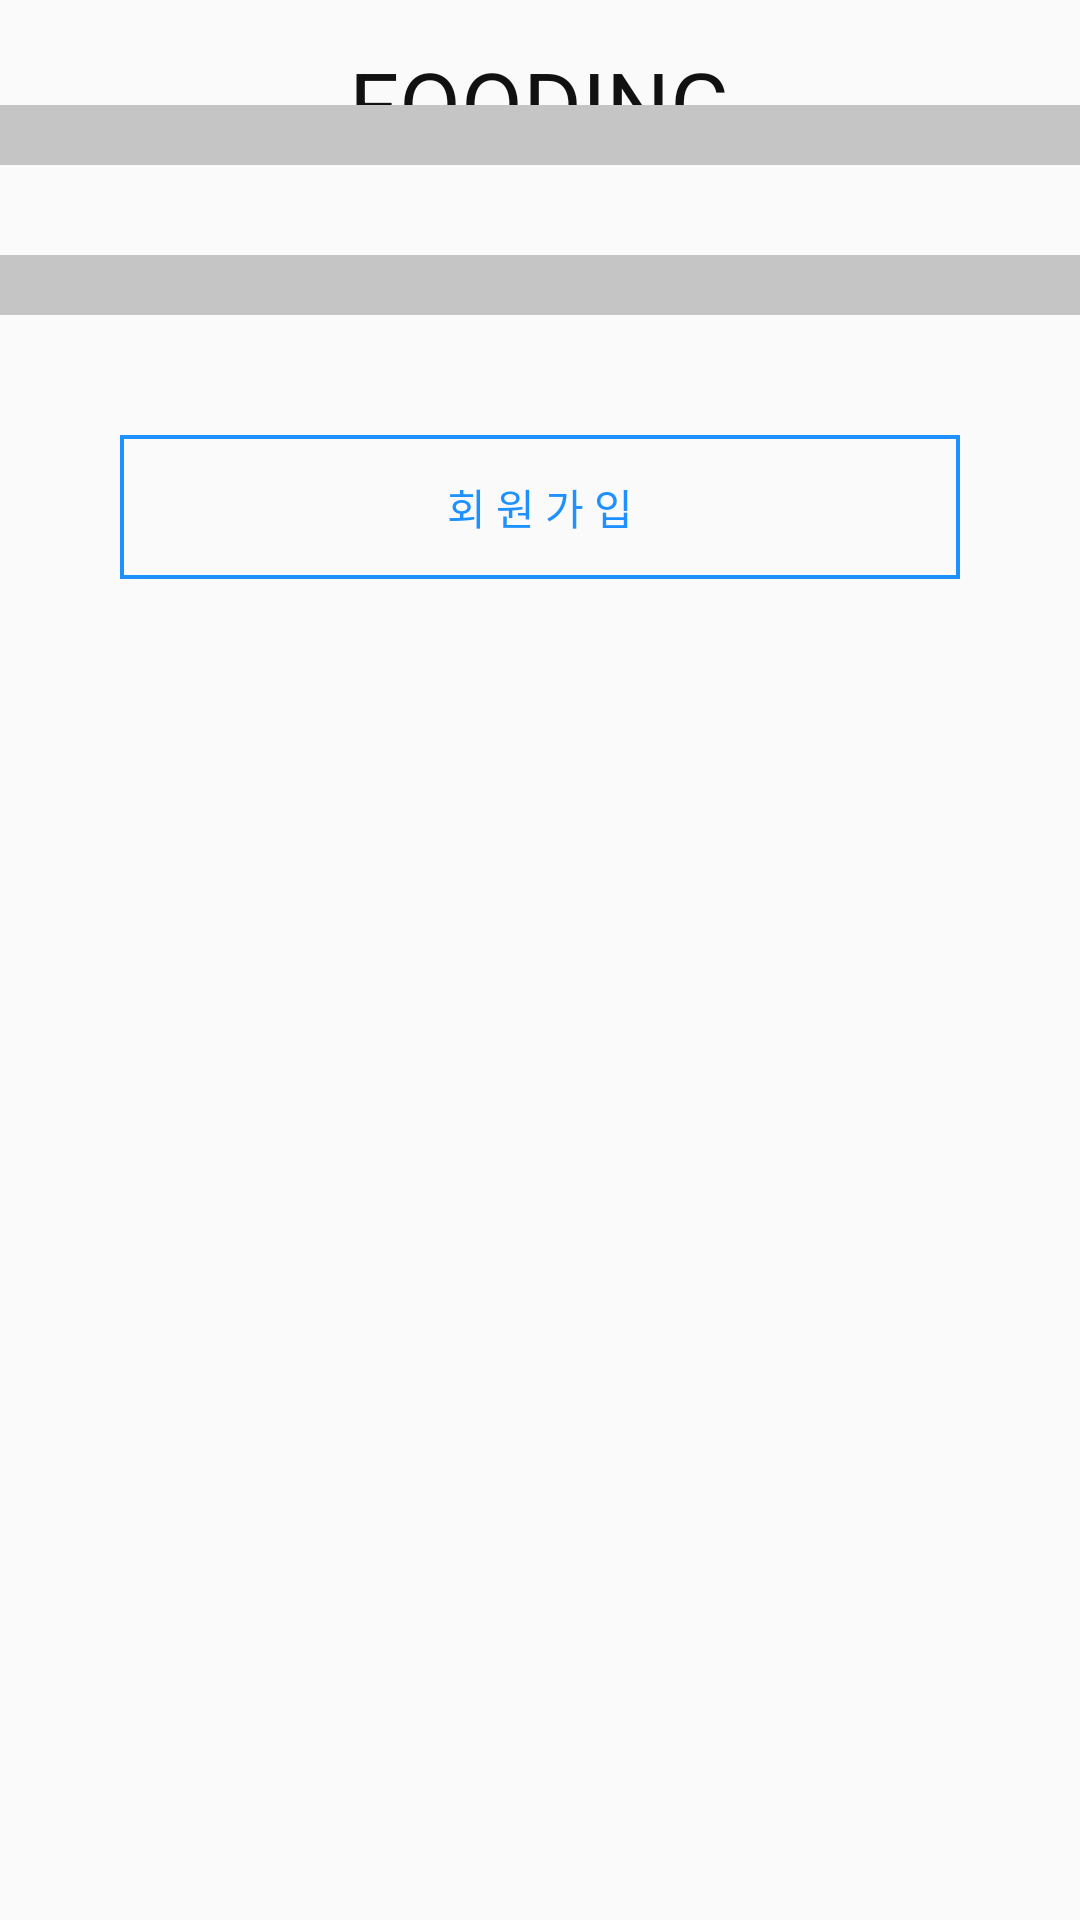

Layout XML and referenced resources for this Android screen:
<!-- AndroidManifest.xml: application theme AppTheme -->
<!-- res/layout/activity_register.xml -->
<?xml version="1.0" encoding="utf-8"?>
<RelativeLayout xmlns:android="http://schemas.android.com/apk/res/android"
    android:orientation="vertical"
    android:layout_width="match_parent"
    android:layout_height="match_parent"
    android:id="@+id/registerActivity" >

    <TextView
        android:id="@+id/title"
        android:layout_width="wrap_content"
        android:layout_height="wrap_content"
        android:layout_alignParentTop="true"
        android:layout_centerHorizontal="true"
        android:layout_marginTop="14dp"
        android:textColor="#111"
        android:textAllCaps="true"
        android:textSize="30dp"
        android:text="fooding" />

    <View
        android:id="@+id/title_bar"
        style="@style/title_bar" />

    <LinearLayout
        android:layout_width="match_parent"
        android:layout_height="wrap_content"
        android:layout_marginTop="20dp"
        android:layout_below="@id/title_bar"
        android:layout_centerHorizontal="true"
        android:orientation="vertical">

        

        <LinearLayout
            android:layout_width="match_parent"
            android:layout_height="wrap_content"
            android:layout_marginLeft="20dp"
            android:layout_marginRight="0dp"
            android:orientation="vertical">

            <LinearLayout
                android:layout_width="match_parent"
                android:layout_height="wrap_content"
                android:layout_weight="1"
                android:orientation="horizontal">

                <TextView
                    android:id="@+id/text1"
                    style="@style/registration"
                    android:text="아이디 *" />

                <EditText
                    android:id="@+id/login_id_edittext"
                    style="@style/registration.editText"
                    android:inputType="textPersonName"
                    android:hint="영문/숫자 조합 6~16자" />

            </LinearLayout>

            <View
                style="@style/sign_up_bar" />

            <LinearLayout
                android:layout_width="match_parent"
                android:layout_height="wrap_content"
                android:layout_weight="1"
                android:orientation="horizontal">

                <TextView
                    android:id="@+id/text2"
                    style="@style/registration"
                    android:text="사업자명 *" />

                <EditText
                    android:id="@+id/companyname_edittext"
                    style="@style/registration.editText"
                    android:inputType="textPersonName"
                    android:hint="1~10자"/>

            </LinearLayout>

            <View
                style="@style/sign_up_bar" />

            <LinearLayout
                android:layout_width="match_parent"
                android:layout_height="wrap_content"
                android:layout_weight="1"
                android:orientation="horizontal">

                <TextView
                    android:id="@+id/text3"
                    style="@style/registration"
                    android:text="영문명" />

                <EditText
                    android:id="@+id/companyname_english"
                    style="@style/registration.editText"
                    android:inputType="textPersonName"
                    android:hint="사업자 영문명" />

            </LinearLayout>

        </LinearLayout>

        <View
            android:id="@+id/tmp1"
            android:layout_width="match_parent"
            android:layout_height="20dp"
            android:background="#c5c5c5"
            android:layout_marginTop="15dp"
            android:layout_marginBottom="15dp" />

        <LinearLayout
            android:layout_width="match_parent"
            android:layout_height="wrap_content"
            android:layout_marginLeft="20dp"
            android:layout_marginRight="0dp"
            android:orientation="vertical">

            <LinearLayout
                android:layout_width="match_parent"
                android:layout_height="wrap_content"
                android:layout_weight="1"
                android:orientation="horizontal">

                <TextView
                    android:id="@+id/text4"
                    style="@style/registration"
                    android:text="비밀번호 *" />

                <EditText
                    android:id="@+id/login_pw_edittext"
                    style="@style/registration.editText"
                    android:inputType="textPassword"
                    android:hint="영문/숫자 조합 6~16자" />

            </LinearLayout>

            <View
                style="@style/sign_up_bar" />

            <LinearLayout
                android:layout_width="match_parent"
                android:layout_height="wrap_content"
                android:layout_weight="1"
                android:orientation="horizontal">

                <TextView
                    android:id="@+id/text5"
                    style="@style/registration"
                    android:layout_gravity="center_vertical"
                    android:text="비밀번호 재입력 *" />

                <EditText
                    android:id="@+id/login_pw_check"
                    style="@style/registration.editText"
                    android:inputType="textPassword"
                    android:hint="비밀번호 재입력"/>

            </LinearLayout>

        </LinearLayout>

        <View
            android:id="@+id/tmp2"
            android:layout_width="match_parent"
            android:layout_height="20dp"
            android:background="#c5c5c5"
            android:layout_marginTop="15dp"
            android:layout_marginBottom="15dp" />

        <LinearLayout
            android:layout_width="match_parent"
            android:layout_height="wrap_content"
            android:layout_marginLeft="20dp"
            android:layout_marginRight="0dp"
            android:orientation="vertical">

            <LinearLayout
                android:layout_width="match_parent"
                android:layout_height="wrap_content"
                android:layout_weight="1"
                android:orientation="horizontal">

                <TextView
                    android:id="@+id/text6"
                    style="@style/registration"
                    android:text="이메일" />

                <EditText
                    android:id="@+id/email"
                    style="@style/registration.editText"
                    android:inputType="textEmailAddress"
                    android:hint="이메일 주소" />

            </LinearLayout>

            <View
                style="@style/sign_up_bar" />

            <LinearLayout
                android:layout_width="match_parent"
                android:layout_height="wrap_content"
                android:layout_weight="1"
                android:orientation="horizontal">

                <TextView
                    android:id="@+id/text7"
                    style="@style/registration"
                    android:text="주소" />

                <EditText
                    android:id="@+id/address"
                    style="@style/registration.editText"
                    android:inputType="textPersonName"
                    android:hint="사업자 주소 입력"/>

            </LinearLayout>

        </LinearLayout>

        

        <Button
            android:id="@+id/submit_button"
            android:layout_width="match_parent"
            android:layout_height="wrap_content"
            android:layout_marginLeft="40dp"
            android:layout_marginRight="40dp"
            android:layout_marginTop="25dp"
            android:background="@drawable/sign_up"
            android:textColor="@color/myBlue"
            android:text="회 원 가 입" />

    </LinearLayout>

</RelativeLayout>
<!-- resources referenced by this layout -->
<resources>
  <color name="button_default">@color/colorPrimary</color>
  <color name="myBlue">#1E90FF</color>
  <!-- drawable sign_up (drawable) -->
  <?xml version="1.0" encoding="utf-8"?>
  <shape xmlns:android="http://schemas.android.com/apk/res/android"
      android:shape="rectangle">
  
      <solid android:color="@color/transparent"></solid>
  
      <stroke
          android:width="4px"
          android:color="@color/myBlue" />
  
  </shape>
  <!-- mipmap login_logo: png bitmap (mipmap-xxhdpi, 744854 bytes) -->
  <style name="registration">
          <item name="android:layout_width">0dp</item>
          <item name="android:layout_height">wrap_content</item>
          <item name="android:textSize">12dp</item>
          <item name="android:layout_weight">1.5</item>
          <item name="android:layout_marginRight">5dp</item>
          <item name="android:gravity">center_vertical</item>
          <item name="android:textColor">#c0000000</item>
      </style>
  <style name="registration.editText">
          <item name="android:layout_width">0dp</item>
          <item name="android:layout_height">wrap_content</item>
          <item name="android:layout_weight">3</item>
          <item name="android:background">@null</item>
          <item name="android:paddingTop">10dp</item>
          <item name="android:paddingBottom">10dp</item>
          <item name="android:textColorHint">#bbbbbb</item>
          <item name="android:textColor">#111</item>
          <item name="android:textSize">15dp</item>
      </style>
  <style name="sign_up_bar">
          <item name="android:layout_width">match_parent</item>
          <item name="android:layout_height">1dp</item>
          <item name="android:background">#c5c5c5</item>
          <item name="android:layout_marginTop">5dp</item>
          <item name="android:layout_marginBottom">5dp</item>
          <item name="android:layout_marginLeft">0dp</item>
          <item name="android:layout_marginRight">0dp</item>
      </style>
  <style name="title_bar">
          <item name="android:layout_width">match_parent</item>
          <item name="android:layout_height">4dp</item>
          <item name="android:layout_alignParentTop">true</item>
          <item name="android:layout_marginTop">68dp</item>
          <item name="android:background">#111</item>
      </style>
  <style name="AppTheme" parent="Theme.AppCompat.Light.DarkActionBar">
          
          <item name="colorPrimary">@color/colorPrimary</item>
          <item name="colorPrimaryDark">#000000</item>
          <item name="colorAccent">@color/colorAccent</item>
          
          <item name="windowActionBar">false</item>
          <item name="windowNoTitle">true</item>
          <item name="colorControlNormal">#000000</item>
          <item name="colorControlActivated">#000000</item>
          <item name="colorControlHighlight">#000000</item>
      </style>
  <color name="colorPrimary">#149385</color>
  <color name="transparent">#00000000</color>
  <color name="colorAccent">#5072ff</color>
</resources>
